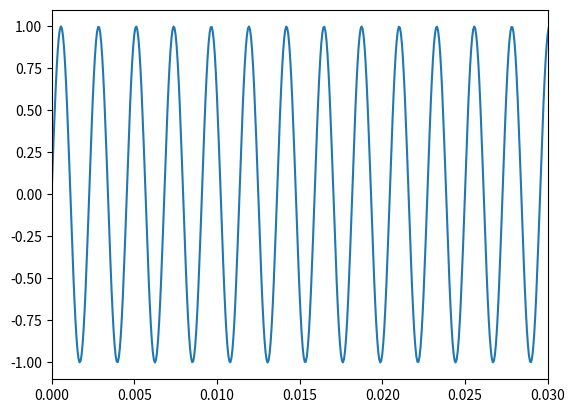

This chart was generated by the following Python code:
import numpy as np
import matplotlib.pyplot as plt

a = 1     #振幅
fs = 16000 #サンプリング周波数
f = 440  #周波数
sec = 3   #秒

x = np.arange(0, sec, 1/fs)
y = np.sin(2*x*np.pi*f)

plt.figure()
plt.plot(x, y)
plt.xlim([0, 0.03])
plt.show()